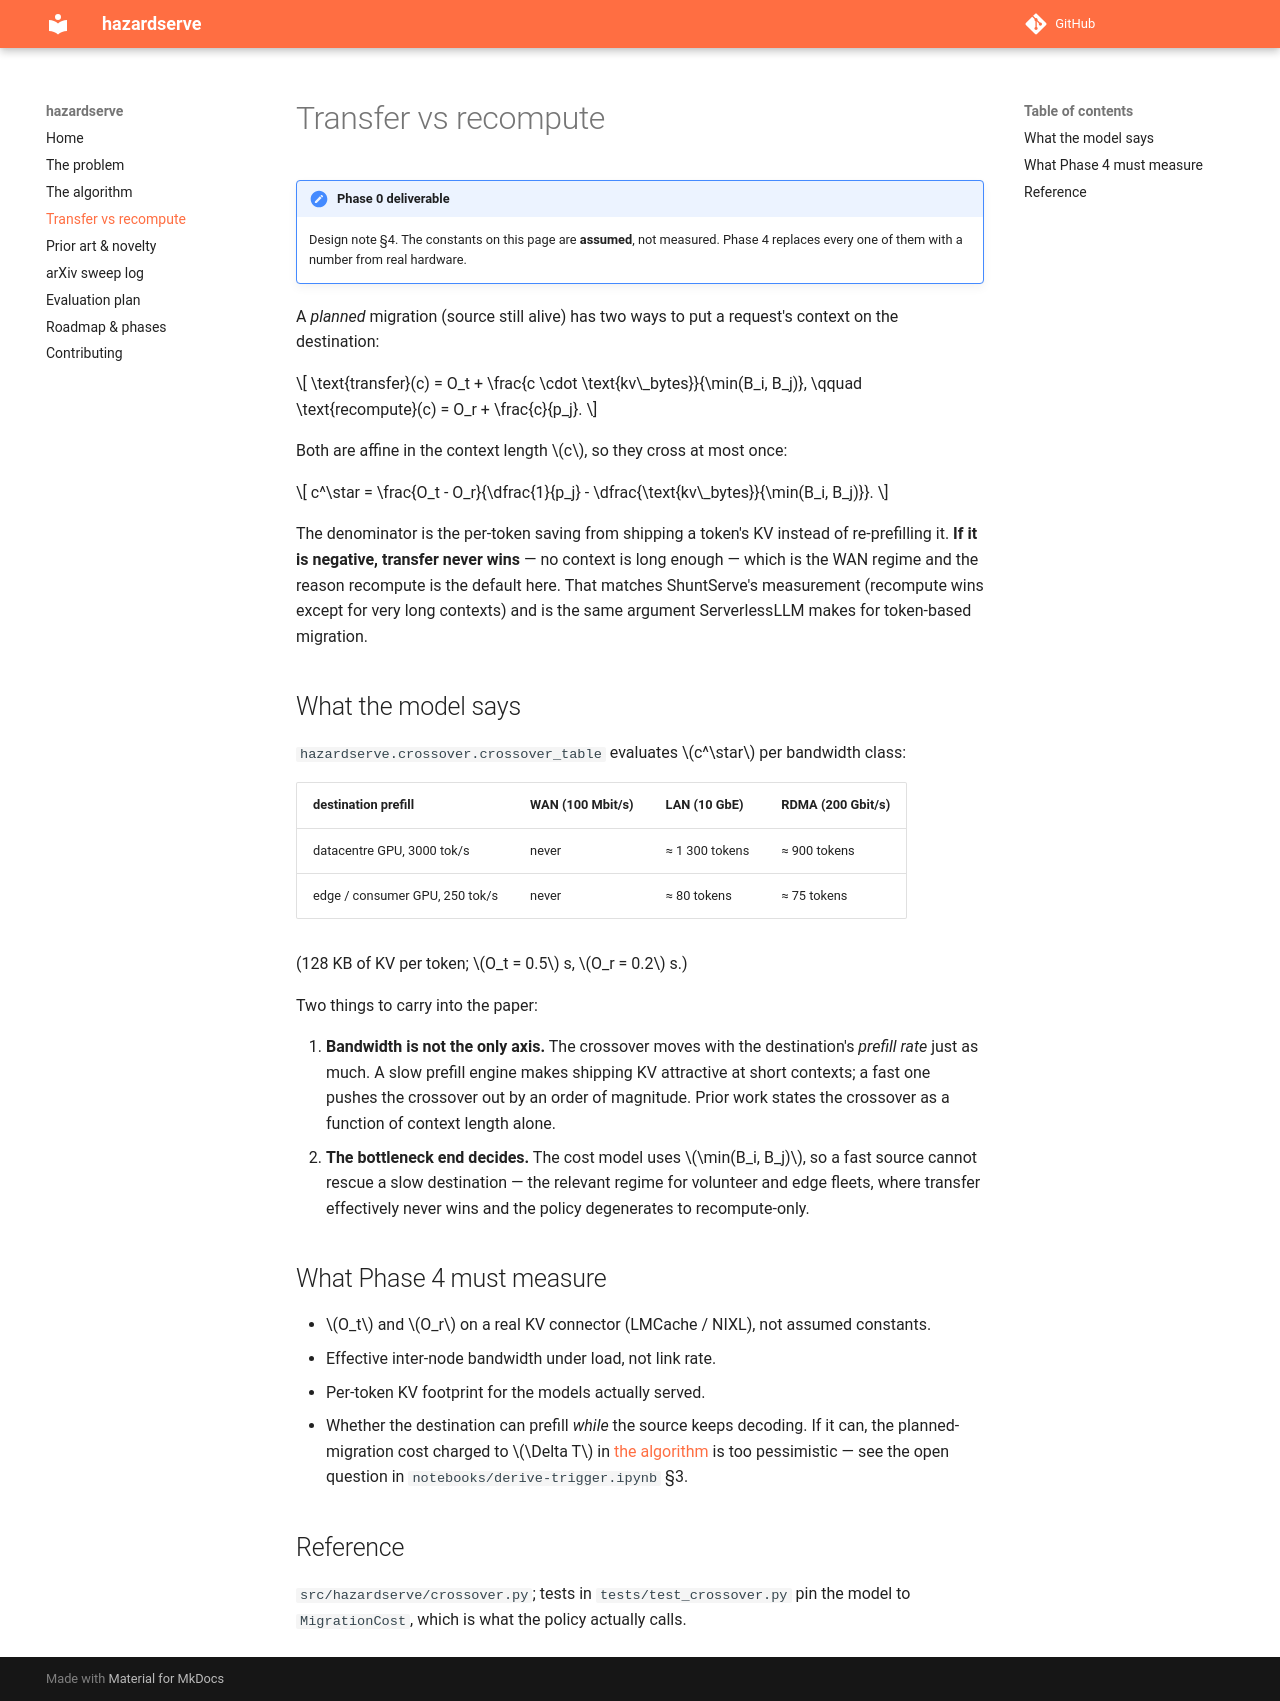

repository: lvlrSajjad/hazardserve · page: crossover/index.html · generator: mkdocs

# Transfer vs recompute

!!! note "Phase 0 deliverable"
    Design note §4. The constants on this page are **assumed**, not measured. Phase 4 replaces every one of them with a number from real hardware.

A *planned* migration (source still alive) has two ways to put a request's context on the destination:

$$
\text{transfer}(c) = O_t + \frac{c \cdot \text{kv\_bytes}}{\min(B_i, B_j)},
\qquad
\text{recompute}(c) = O_r + \frac{c}{p_j}.
$$

Both are affine in the context length $c$, so they cross at most once:

$$
c^\star = \frac{O_t - O_r}{\dfrac{1}{p_j} - \dfrac{\text{kv\_bytes}}{\min(B_i, B_j)}}.
$$

The denominator is the per-token saving from shipping a token's KV instead of re-prefilling it. **If it is negative, transfer never wins** — no context is long enough — which is the WAN regime and the reason recompute is the default here. That matches ShuntServe's measurement (recompute wins except for very long contexts) and is the same argument ServerlessLLM makes for token-based migration.

## What the model says

`hazardserve.crossover.crossover_table` evaluates $c^\star$ per bandwidth class:

| destination prefill | WAN (100 Mbit/s) | LAN (10 GbE) | RDMA (200 Gbit/s) |
|---|---|---|---|
| datacentre GPU, 3000 tok/s | never | ≈ 1 300 tokens | ≈ 900 tokens |
| edge / consumer GPU, 250 tok/s | never | ≈ 80 tokens | ≈ 75 tokens |

(128 KB of KV per token; $O_t = 0.5$ s, $O_r = 0.2$ s.)

Two things to carry into the paper:

1. **Bandwidth is not the only axis.** The crossover moves with the destination's *prefill rate* just as much. A slow prefill engine makes shipping KV attractive at short contexts; a fast one pushes the crossover out by an order of magnitude. Prior work states the crossover as a function of context length alone.
2. **The bottleneck end decides.** The cost model uses $\min(B_i, B_j)$, so a fast source cannot rescue a slow destination — the relevant regime for volunteer and edge fleets, where transfer effectively never wins and the policy degenerates to recompute-only.

## What Phase 4 must measure

- $O_t$ and $O_r$ on a real KV connector (LMCache / NIXL), not assumed constants.
- Effective inter-node bandwidth under load, not link rate.
- Per-token KV footprint for the models actually served.
- Whether the destination can prefill *while* the source keeps decoding. If it can, the planned-migration cost charged to $\Delta T$ in [the algorithm](algorithm.md) is too pessimistic — see the open question in `notebooks/derive-trigger.ipynb` §3.

## Reference

`src/hazardserve/crossover.py`; tests in `tests/test_crossover.py` pin the model to `MigrationCost`, which is what the policy actually calls.
